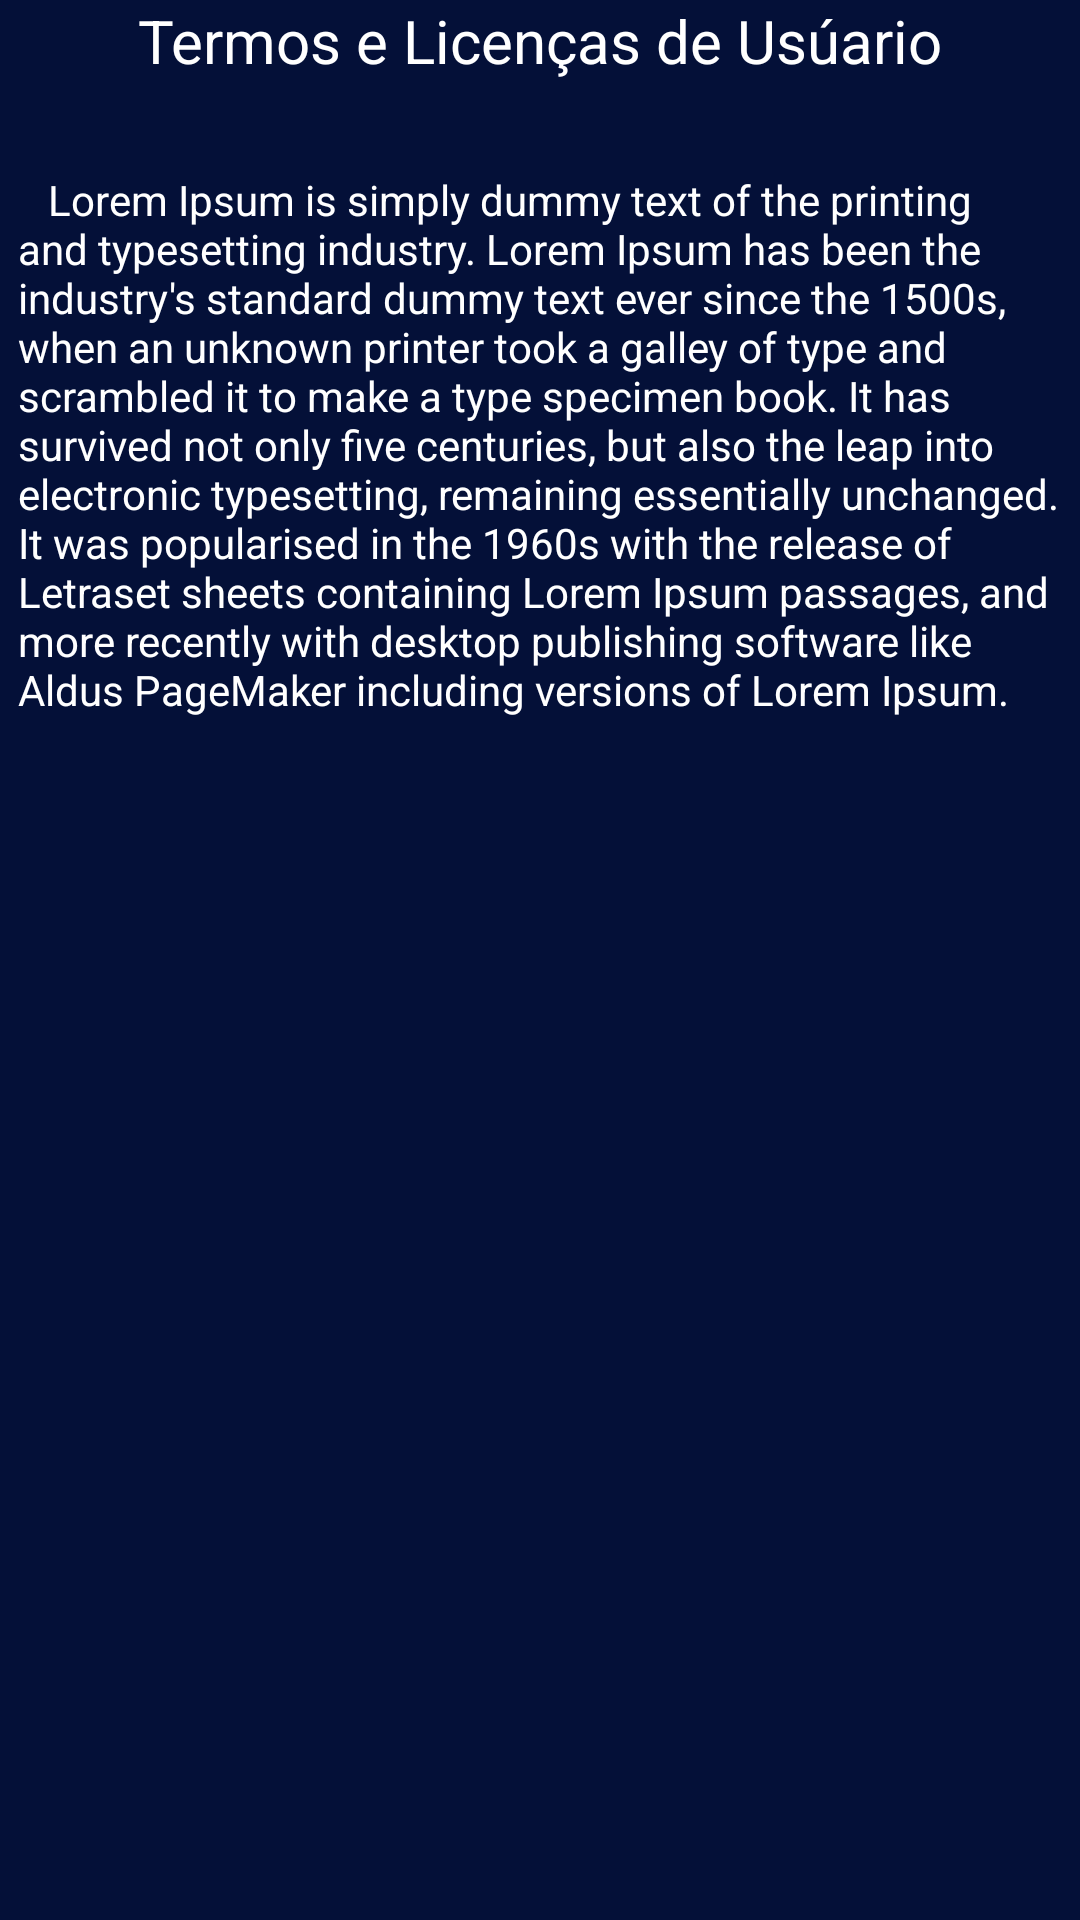

Produce the Android XML layout that renders to this screen, including the resource entries it uses.
<!-- AndroidManifest.xml: application theme theme.splash -->
<!-- res/layout/activity_termos.xml -->
<?xml version="1.0" encoding="utf-8"?>
<androidx.constraintlayout.widget.ConstraintLayout xmlns:android="http://schemas.android.com/apk/res/android"
    xmlns:app="http://schemas.android.com/apk/res-auto"
    xmlns:tools="http://schemas.android.com/tools"
    android:layout_width="match_parent"
    android:layout_height="match_parent"
    android:background="@color/fundo"
    tools:context=".TermosActivity">

    <TextView
        android:id="@+id/text_termostitulo"
        android:layout_width="wrap_content"
        android:layout_height="wrap_content"
        android:text="@string/termos"
        android:textSize="20dp"
        android:layout_marginTop="30dp"
        app:layout_constraintEnd_toEndOf="parent"
        app:layout_constraintStart_toStartOf="parent"
        android:textColor="@color/white"
        tools:layout_editor_absoluteY="37dp" />

    <TextView
        android:id="@+id/text_termos"
        android:layout_width="348dp"
        android:layout_height="528dp"
        android:layout_marginTop="30dp"
        android:text="   Lorem Ipsum is simply dummy text of the printing and typesetting industry. Lorem Ipsum has been the industry's standard dummy text ever since the 1500s, when an unknown printer took a galley of type and scrambled it to make a type specimen book. It has survived not only five centuries, but also the leap into electronic typesetting, remaining essentially unchanged. It was popularised in the 1960s with the release of Letraset sheets containing Lorem Ipsum passages, and more recently with desktop publishing software like Aldus PageMaker including versions of Lorem Ipsum."
        app:layout_constraintEnd_toEndOf="parent"
        android:textColor="@color/white"
        app:layout_constraintStart_toStartOf="parent"
        app:layout_constraintTop_toBottomOf="@+id/text_termostitulo" />

    <Button
        android:id="@+id/button_home"
        android:layout_width="50dp"
        android:layout_height="50dp"
        android:layout_marginBottom="16dp"
        android:background="@drawable/home"
        app:layout_constraintBottom_toBottomOf="parent"
        app:layout_constraintEnd_toEndOf="parent"
        app:layout_constraintStart_toStartOf="parent"
        android:onClick="ir_home"/>

</androidx.constraintlayout.widget.ConstraintLayout>
<!-- resources referenced by this layout -->
<resources>
  <color name="fundo">#041038</color>
  <color name="white">#FFFFFFFF</color>
  <string name="termos">Termos e Licenças de Usúario</string>
  <style name="theme.splash" parent="Theme.MaterialComponents.DayNight.NoActionBar">
          <item name="android:statusBarColor">@color/fundo</item>
          <item name="android:windowBackground">@drawable/splash_bg</item>
      </style>
  <!-- drawable splash_bg (drawable) -->
  <?xml version="1.0" encoding="utf-8"?>
  <layer-list xmlns:android="http://schemas.android.com/apk/res/android">
  
      <item android:drawable="@color/fundo"/>
      <item>
          <bitmap android:src="@drawable/logo2"
              android:gravity="center" />
      </item>
  
  </layer-list>
</resources>
